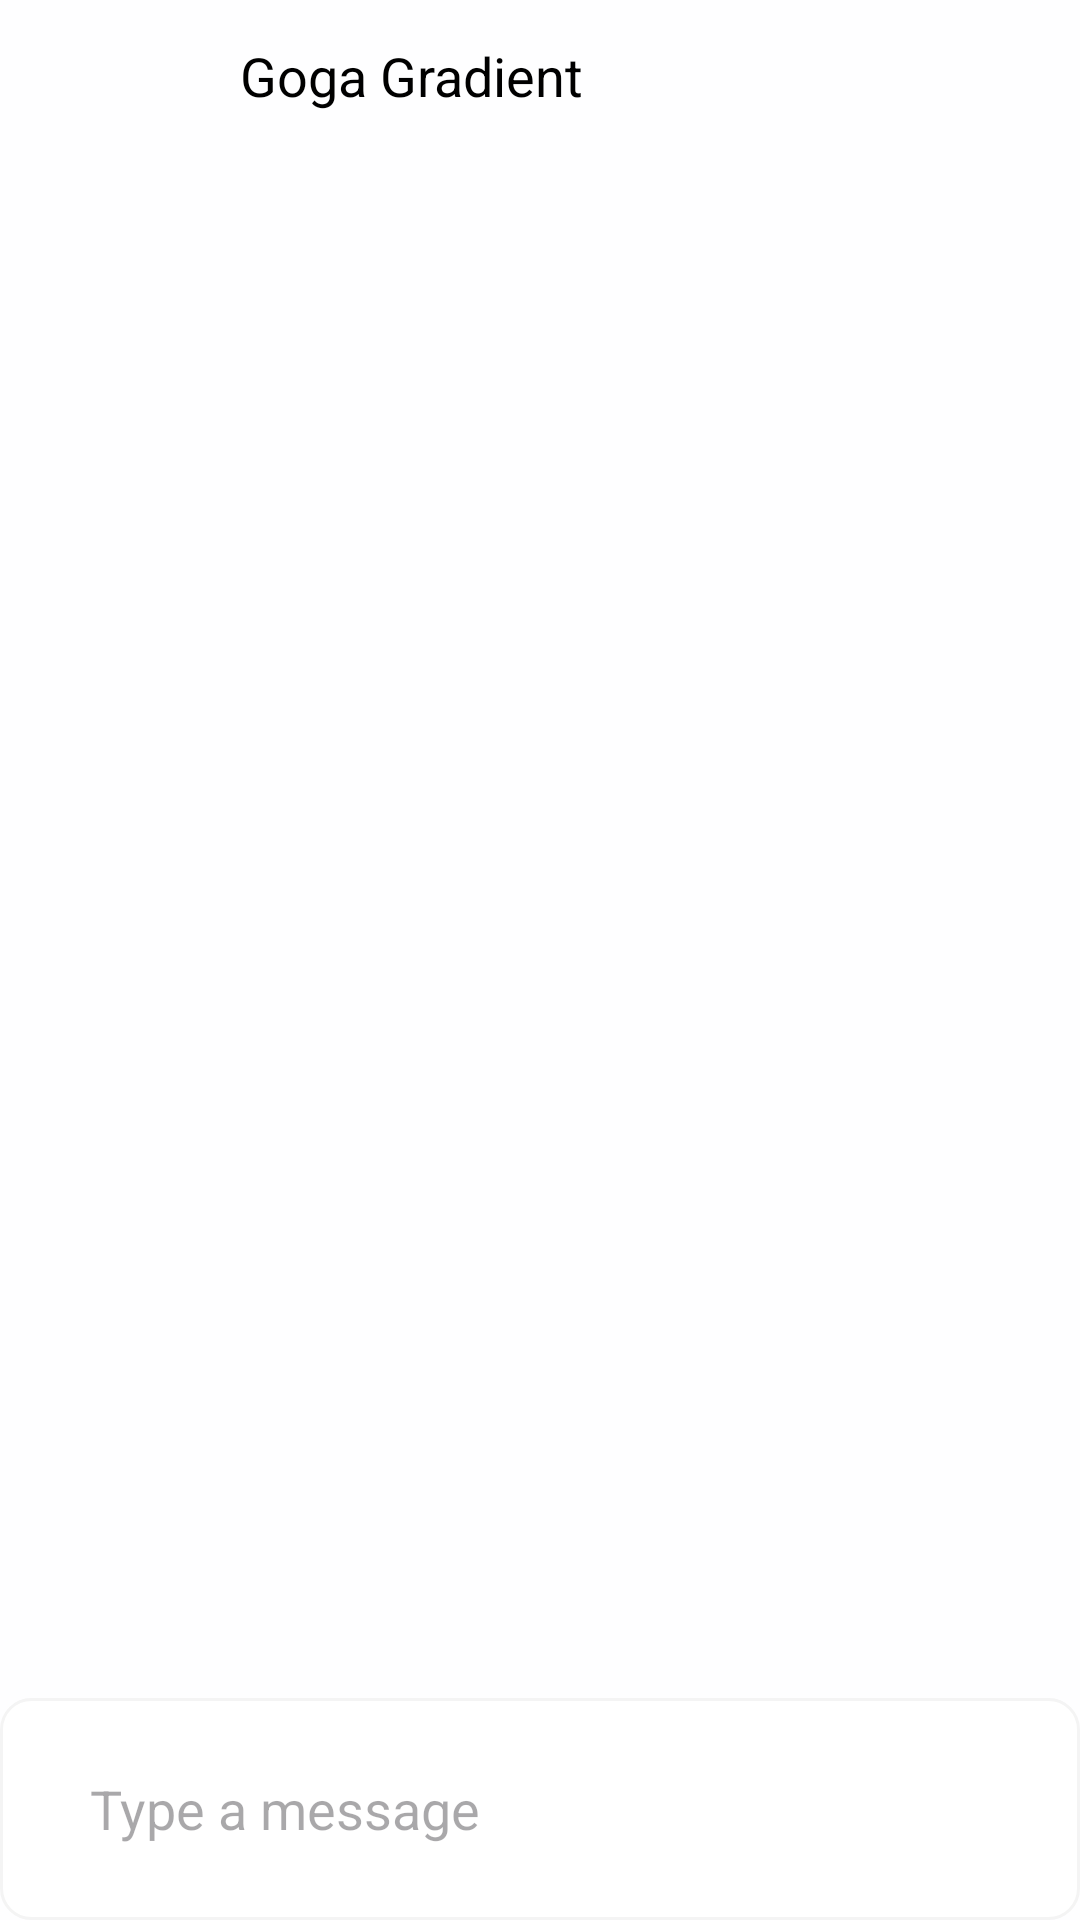

Layout XML and referenced resources for this Android screen:
<!-- AndroidManifest.xml: application theme Theme.FinalProject -->
<!-- res/layout/fragment_chat.xml -->
<?xml version="1.0" encoding="utf-8"?>
<androidx.constraintlayout.widget.ConstraintLayout xmlns:android="http://schemas.android.com/apk/res/android"
    xmlns:app="http://schemas.android.com/apk/res-auto"
    xmlns:tools="http://schemas.android.com/tools"
    android:layout_width="match_parent"
    android:layout_height="match_parent"
    android:orientation="vertical"
    tools:context=".presentation.screen.chat.chat_messaging.fragment.ChatFragment">

    <View
        android:id="@+id/view2"
        android:layout_width="match_parent"
        android:layout_height="50dp"
        app:layout_constraintEnd_toEndOf="parent"
        app:layout_constraintStart_toStartOf="parent"
        app:layout_constraintTop_toTopOf="parent" />

    <androidx.appcompat.widget.AppCompatImageView
        android:id="@+id/imageViewProfile"
        android:layout_width="50dp"
        android:layout_height="50dp"
        android:layout_marginStart="10dp"
        android:padding="5dp"
        android:src="@drawable/ic_profile"
        app:layout_constraintStart_toStartOf="parent"
        app:layout_constraintTop_toTopOf="parent" />

    <androidx.appcompat.widget.AppCompatTextView
        android:id="@+id/tvProfileName"
        android:layout_width="wrap_content"
        android:layout_height="wrap_content"
        android:lines="1"
        android:text="Goga Gradient"
        app:layout_constraintBottom_toBottomOf="@+id/view2"
        app:layout_constraintStart_toEndOf="@+id/imageViewProfile"
        android:layout_marginStart="20dp"
        android:textSize="18sp"
        android:textColor="?android:textColor"
        app:layout_constraintTop_toTopOf="@+id/view2" />

    <androidx.recyclerview.widget.RecyclerView
        android:id="@+id/charRecyclerView"
        android:layout_width="match_parent"
        android:layout_height="0dp"
        app:layout_constraintBottom_toTopOf="@+id/messageBox"
        app:layout_constraintEnd_toEndOf="parent"
        app:layout_constraintStart_toStartOf="parent"
        app:layout_constraintTop_toBottomOf="@+id/view2" />


    <androidx.appcompat.widget.AppCompatEditText
        android:id="@+id/messageBox"
        android:layout_width="match_parent"
        android:layout_height="74dp"
        android:layout_weight="85"
        android:background="@drawable/edit_text_background"
        android:hint="@string/type_a_message"
        android:paddingHorizontal="30dp"
        android:textColor="?android:textColor"
        app:layout_constraintBottom_toBottomOf="parent"
        app:layout_constraintEnd_toEndOf="parent"
        app:layout_constraintStart_toStartOf="parent" />

    <androidx.appcompat.widget.AppCompatImageView
        android:id="@+id/sentButton"
        android:layout_width="60dp"
        android:layout_height="60dp"
        android:padding="20dp"
        android:layout_marginEnd="23dp"
        android:layout_weight="20"
        android:src="@drawable/ic_send"
        app:layout_constraintBottom_toBottomOf="@+id/messageBox"
        app:layout_constraintEnd_toEndOf="@+id/messageBox"
        app:layout_constraintTop_toTopOf="@+id/messageBox" />


</androidx.constraintlayout.widget.ConstraintLayout>
<!-- resources referenced by this layout -->
<resources>
  <!-- drawable edit_text_background (drawable) -->
  <?xml version="1.0" encoding="utf-8"?>
  <shape xmlns:android="http://schemas.android.com/apk/res/android" android:shape="rectangle">
      <corners android:radius="10dp"/>
      <solid android:color="?color"/>
      <stroke android:width="1dp" android:color="@color/stroke_color"/>
  
  </shape>
  <string name="type_a_message">Type a message</string>
  <style name="Theme.FinalProject" parent="Base.Theme.FinalProject" />
  <color name="stroke_color">#F4F4F4</color>
  <style name="Base.Theme.FinalProject" parent="Theme.Material3.DayNight.NoActionBar">
          <item name="android:textColor">@color/black</item>
          <item name="android:windowBackground">@color/very_light_grey</item>
          <item name="color">@color/white</item>
          <item name="colorContainer">@color/light_pink</item>
          <item name="colorSecondary">@color/orange</item>
          <item name="strokeColor">@color/stroke_color</item>
          <item name="android:statusBarColor">@color/gradient_start_color</item>
      </style>
  <color name="black">#FF000000</color>
  <color name="very_light_grey">#FEFEFF</color>
  <color name="white">#FFFFFFFF</color>
  <color name="light_pink">#fdf5ed</color>
  <color name="orange">#DA6317</color>
  <color name="gradient_start_color">#53E88B</color>
</resources>
